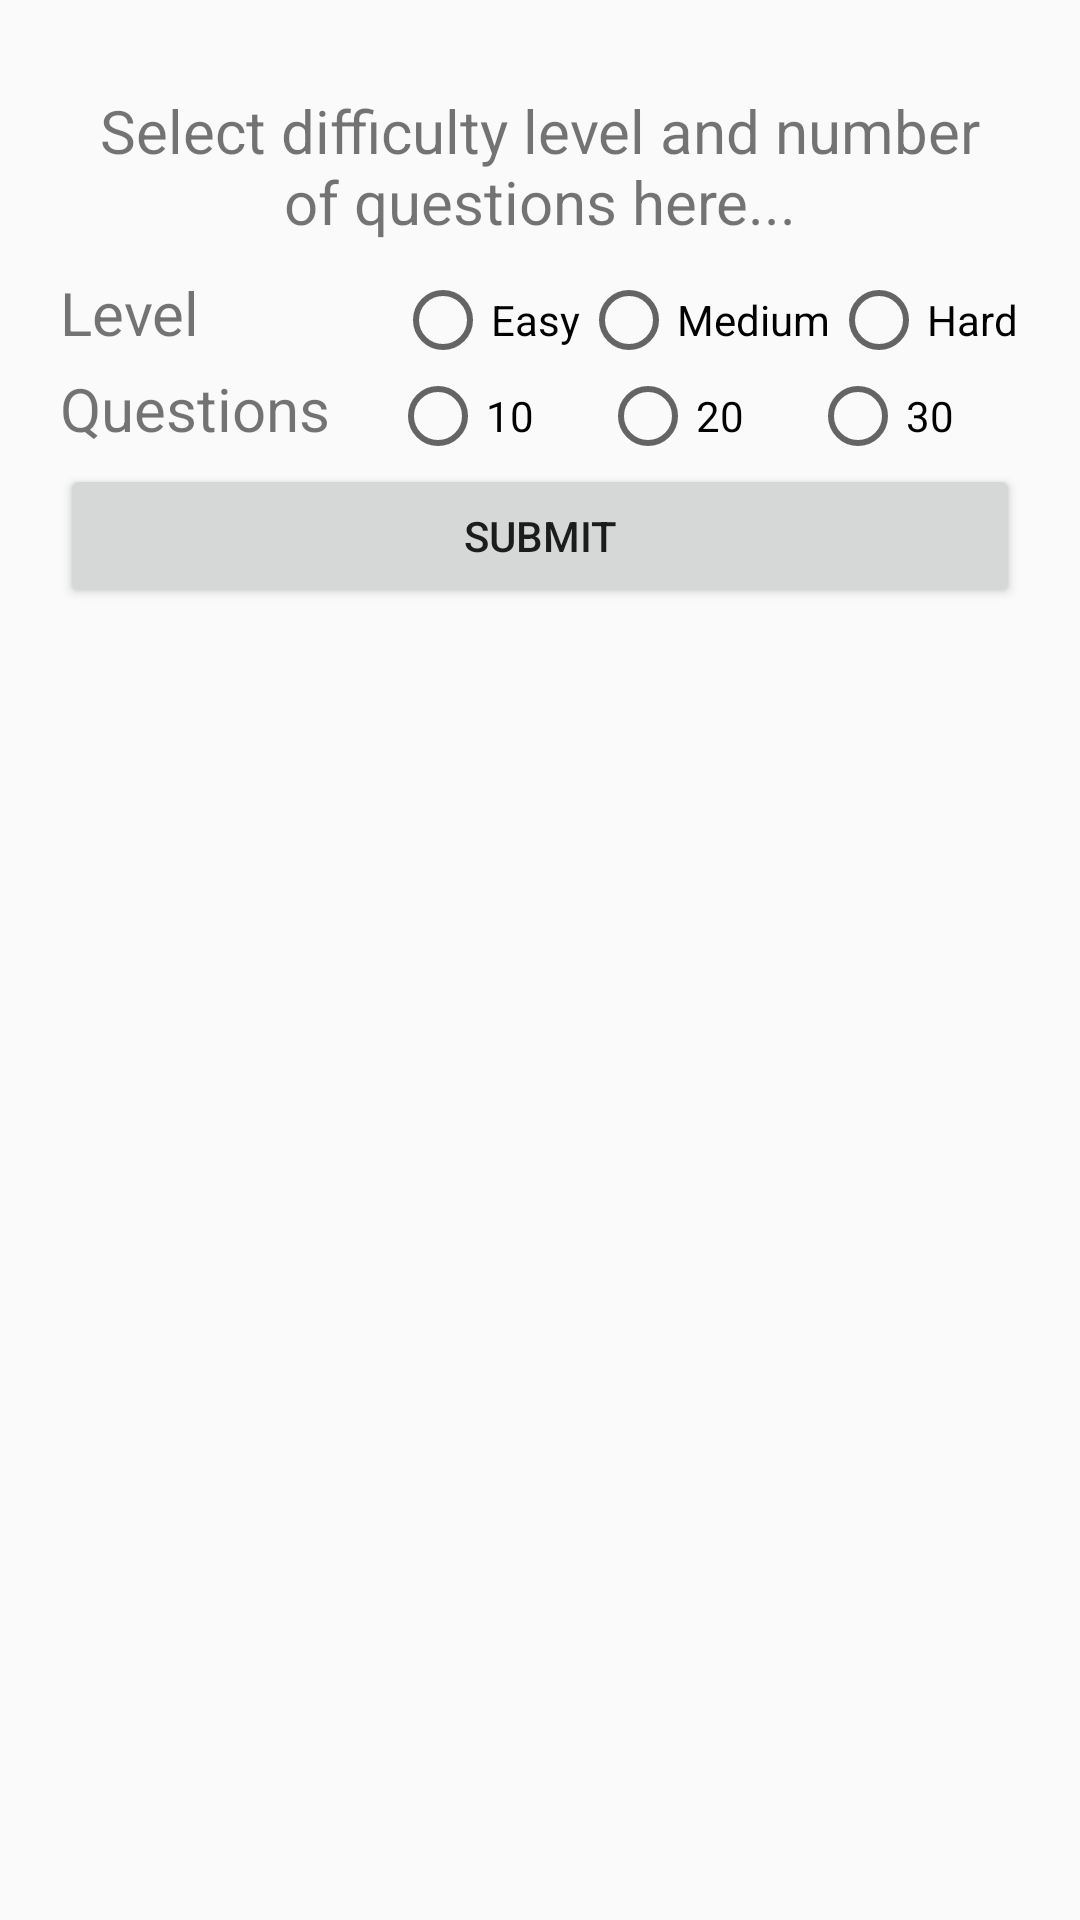

The Android layout XML behind this screen, and the referenced resources:
<!-- AndroidManifest.xml: application theme AppTheme -->
<!-- res/layout/activity_select_no_que.xml -->
<?xml version="1.0" encoding="utf-8"?>
<LinearLayout xmlns:android="http://schemas.android.com/apk/res/android"
    xmlns:app="http://schemas.android.com/apk/res-auto"
    xmlns:tools="http://schemas.android.com/tools"
    android:layout_width="match_parent"
    android:layout_height="wrap_content"
    tools:context=".SelectNoQue"
    android:orientation="vertical"
    android:layout_gravity="center"
    android:padding="20dp">

    <TextView
        android:layout_width="wrap_content"
        android:layout_height="wrap_content"
        android:gravity="center"
        android:text="Select difficulty level and number of questions here..."
        android:textSize="20dp"
        android:padding="10dp"/>
    <LinearLayout
        android:layout_width="match_parent"
        android:layout_height="wrap_content"
        android:orientation="horizontal">

        <TextView
            android:layout_width="wrap_content"
            android:layout_height="wrap_content"
            android:text="Level"
            android:textSize="20dp"
            android:paddingRight="45dp"/>
        <RadioGroup
            android:layout_width="match_parent"
            android:layout_height="wrap_content"
            android:orientation="horizontal"
            android:gravity="center"
            android:paddingLeft="20dp"
            android:id="@+id/difficulty">
            <RadioButton
                android:layout_width="wrap_content"
                android:layout_height="wrap_content"
                android:text="Easy"
                android:layout_weight="1"/>
            <RadioButton
                android:layout_width="wrap_content"
                android:layout_height="wrap_content"
                android:text="Medium"
                android:layout_weight="1"/>
            <RadioButton
                android:layout_width="wrap_content"
                android:layout_height="wrap_content"
                android:text="Hard"
                android:layout_weight="1"/>
        </RadioGroup>


    </LinearLayout>

    <LinearLayout
        android:layout_width="match_parent"
        android:layout_height="wrap_content"
        android:orientation="horizontal">

        <TextView
            android:layout_width="wrap_content"
            android:layout_height="wrap_content"
            android:text="Questions"
            android:textSize="20dp"/>
        <RadioGroup
            android:layout_width="match_parent"
            android:layout_height="wrap_content"
            android:orientation="horizontal"
            android:gravity="center"
            android:paddingLeft="20dp"
            android:id="@+id/noque">
            <RadioButton
                android:layout_width="wrap_content"
                android:layout_height="wrap_content"
                android:text="10"
                android:layout_weight="1"/>
            <RadioButton
                android:layout_width="wrap_content"
                android:layout_height="wrap_content"
                android:text="20"
                android:layout_weight="1"/>
            <RadioButton
                android:layout_width="wrap_content"
                android:layout_height="wrap_content"
                android:text="30"
                android:layout_weight="1"/>
        </RadioGroup>


    </LinearLayout>

    <Button
        android:layout_width="match_parent"
        android:layout_height="wrap_content"
        android:text="Submit"
        android:id="@+id/startquiz"
        android:onClick="startQuiz"/>

</LinearLayout>
<!-- resources referenced by this layout -->
<resources>
  <style name="AppTheme" parent="Theme.AppCompat.Light.DarkActionBar">
          
          <item name="colorPrimary">@color/colorPrimary</item>
          <item name="colorPrimaryDark">@color/colorPrimaryDark</item>
          <item name="colorAccent">@color/colorAccent</item>
      </style>
  <color name="colorPrimary">#2C3E50</color>
  <color name="colorPrimaryDark">#031828</color>
  <color name="colorAccent">#18BC9C</color>
</resources>
